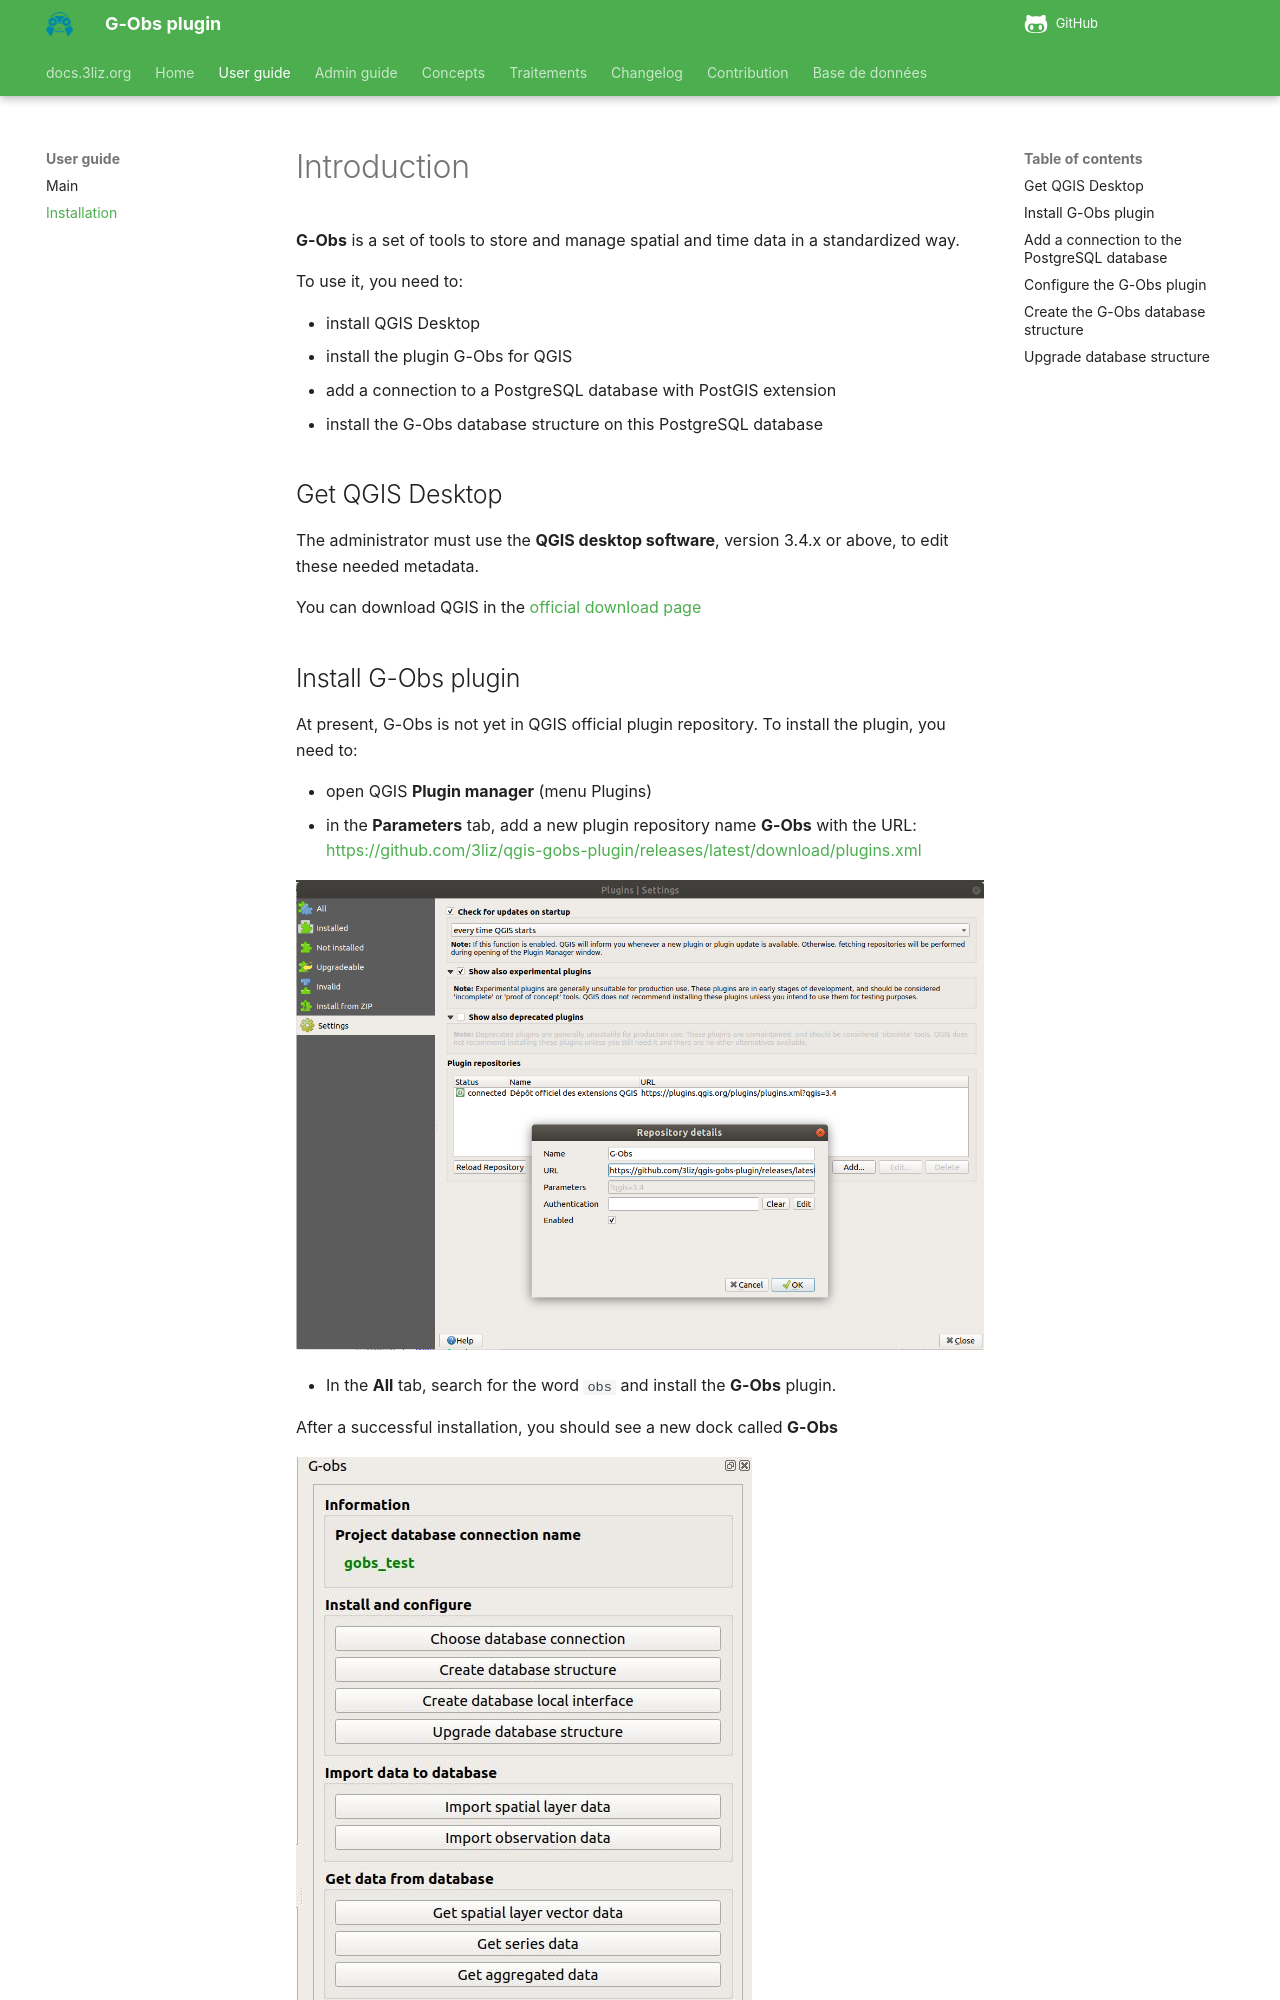

repository: 3liz/qgis-gobs-plugin · page: user-guide/installation/index.html · generator: mkdocs

---
Title: G-Obs plugin - Installation and configuration
Favicon: ../icon.png
Index: yes
...

[TOC]

## Introduction

**G-Obs** is a set of tools to store and manage spatial and time data in a standardized way.

To use it, you need to:

* install QGIS Desktop
* install the plugin G-Obs for QGIS
* add a connection to a PostgreSQL database with PostGIS extension
* install the G-Obs database structure on this PostgreSQL database

## Get QGIS Desktop

The administrator must use the **QGIS desktop software**, version 3.4.x or above, to edit these needed metadata.

You can download QGIS in the [official download page](https://qgis.org/fr/site/forusers/download.html)

## Install G-Obs plugin

At present, G-Obs is not yet in QGIS official plugin repository. To install the plugin, you need to:

* open QGIS **Plugin manager** (menu Plugins)
* in the **Parameters** tab, add a new plugin repository name **G-Obs** with the URL: https://github.com/3liz/qgis-gobs-plugin/releases/latest/download/plugins.xml

![G-Obs install plugin](../media/gobs_install_plugin.png)

* In the **All** tab, search for the word `obs` and install the **G-Obs** plugin.

After a successfull installation, you should see a new dock called **G-Obs**

![G-Obs dock panel](../media/gobs_dock.jpg)

For further details, you can have a look at [3liz documentation web page](https://3liz.github.io/add_qgis_repository.html).
